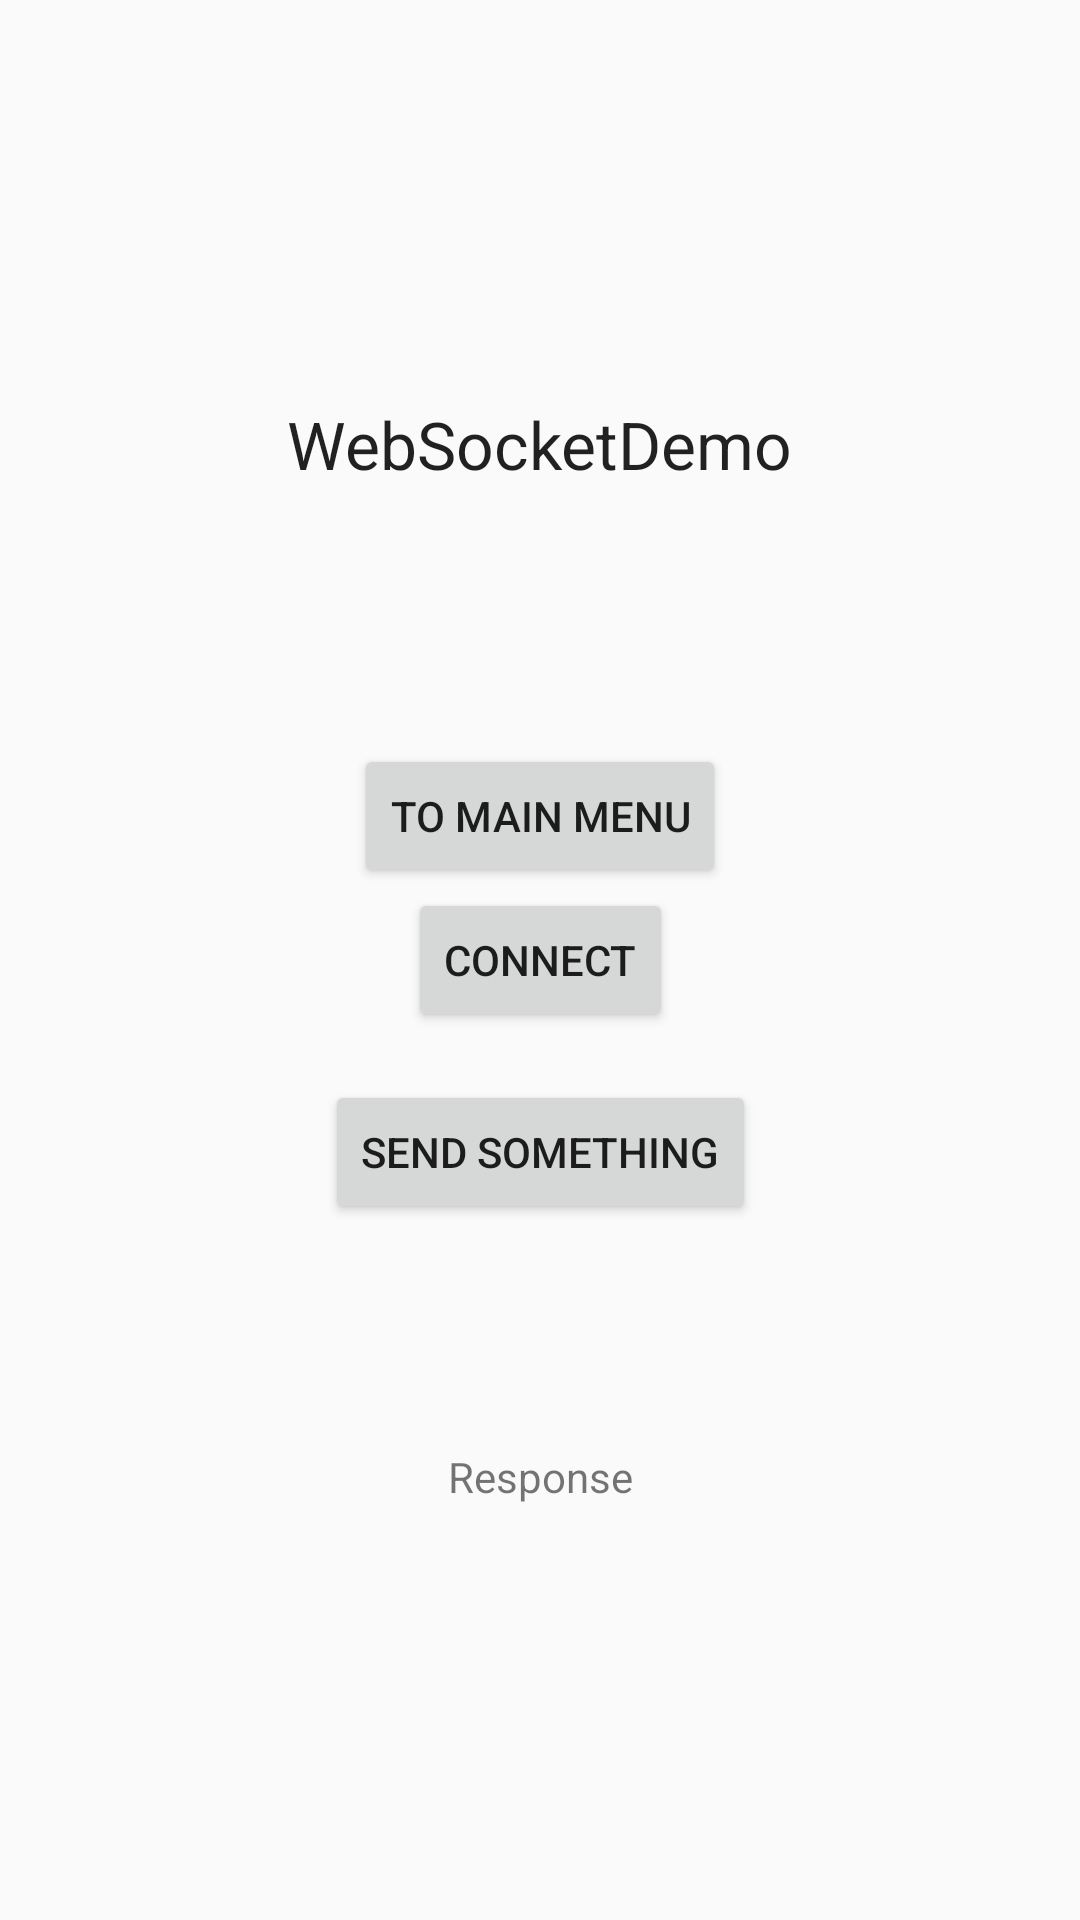

Produce the Android XML layout that renders to this screen, including the resource entries it uses.
<!-- AndroidManifest.xml: application theme Theme.WebSocketDemoApp -->
<!-- res/layout/activity_main.xml -->
<?xml version="1.0" encoding="utf-8"?>
<androidx.constraintlayout.widget.ConstraintLayout xmlns:android="http://schemas.android.com/apk/res/android"
    xmlns:app="http://schemas.android.com/apk/res-auto"
    xmlns:tools="http://schemas.android.com/tools"
    android:id="@+id/main"
    android:layout_width="match_parent"
    android:layout_height="match_parent"
    tools:context=".ui.main.MainActivity">

    <TextView
        android:id="@+id/textView4"
        android:layout_width="wrap_content"
        android:layout_height="wrap_content"
        android:text="WebSocketDemo"
        android:textAppearance="@style/TextAppearance.AppCompat.Large"
        app:layout_constraintBottom_toTopOf="@+id/buttonConnect"
        app:layout_constraintEnd_toEndOf="parent"
        app:layout_constraintStart_toStartOf="parent"
        app:layout_constraintTop_toTopOf="parent" />

    <Button
        android:id="@+id/buttonConnect"
        android:layout_width="wrap_content"
        android:layout_height="wrap_content"
        android:text="Connect"
        app:layout_constraintBottom_toBottomOf="parent"
        app:layout_constraintEnd_toEndOf="parent"
        app:layout_constraintStart_toStartOf="parent"
        app:layout_constraintTop_toTopOf="parent" />

    <Button
        android:id="@+id/buttonToStartPage"
        android:layout_width="wrap_content"
        android:layout_height="wrap_content"
        android:text="To main menu"
        app:layout_constraintBottom_toBottomOf="parent"
        app:layout_constraintEnd_toEndOf="parent"
        app:layout_constraintStart_toStartOf="parent"
        app:layout_constraintBottom_toTopOf="@+id/buttonConnect" />

    <TextView
        android:id="@+id/textViewResponse"
        android:layout_width="0dp"
        android:layout_height="wrap_content"
        android:text="Response"
        android:textAlignment="center"
        app:layout_constraintBottom_toBottomOf="parent"
        app:layout_constraintEnd_toEndOf="parent"
        app:layout_constraintStart_toStartOf="parent"
        app:layout_constraintTop_toBottomOf="@+id/buttonConnect" />

    <Button
        android:id="@+id/buttonSendMsg"
        android:layout_width="wrap_content"
        android:layout_height="wrap_content"
        android:layout_marginTop="16dp"
        android:text="Send something"
        app:layout_constraintEnd_toEndOf="parent"
        app:layout_constraintStart_toStartOf="parent"
        app:layout_constraintTop_toBottomOf="@+id/buttonConnect" />
</androidx.constraintlayout.widget.ConstraintLayout>
<!-- resources referenced by this layout -->
<resources>
  <style name="Theme.WebSocketDemoApp" parent="Theme.AppCompat.Light.NoActionBar">
          <item name="android:windowFullscreen">true</item>
          
          <item name="colorPrimary">@color/purple_500</item>
          <item name="colorPrimaryVariant">@color/purple_700</item>
          <item name="colorOnPrimary">@color/white</item>
          
          <item name="colorSecondary">@color/teal_200</item>
          <item name="colorSecondaryVariant">@color/teal_700</item>
          <item name="colorOnSecondary">@color/black</item>
          
          <item name="android:statusBarColor">?attr/colorPrimaryVariant</item>
          
      </style>
  <color name="purple_500">#FF6200EE</color>
  <color name="purple_700">#FF3700B3</color>
  <color name="white">#FFFFFFFF</color>
  <color name="teal_200">#FF03DAC5</color>
  <color name="teal_700">#FF018786</color>
  <color name="black">#FF000000</color>
</resources>
